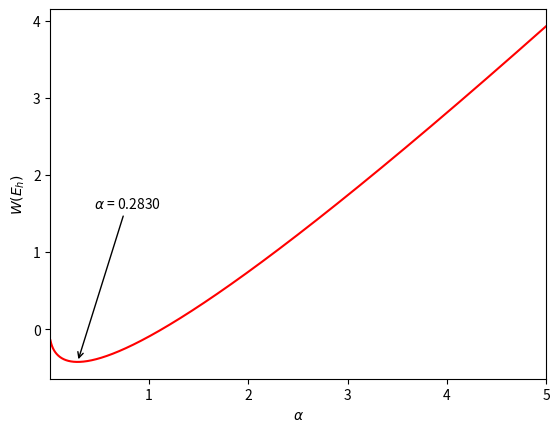

Python code for this plot:
"""
Practice Session 1 -  Problem 1
Finding optimized paramaters and energy for GTO.
[redacted]
"""

import numpy as np
import matplotlib.pyplot as plt
from time import time
to = time()

pi = np.pi

# GTO integrals as a function of the exponent
def Sij(a1,a2): return (pi/(a1+a2))**(3/2)
def Tij(a1,a2): return 3*(a1*a2*pi**(3/2))/((a1+a2)**(5/2))
def Vij(a1,a2): return -2*pi/(a1+a2)
def Wij(a1,a2): return (Tij(a1,a2)+Vij(a1,a2))/Sij(a1,a2)

# Range of alphas exponents
a = np.linspace(0.01,5,10000)

# Computed W array for all alphas
W = Wij(a,a)

# Optimized parameters
minW = np.min(W)
minWi = np.argmin(W)
mina = a[minWi]

# Printing Results
real_energy = -0.5
err = 100*abs((minW-real_energy)/real_energy)
print(f"Optimal exponent for GTO 1s orbital:  {mina:.8f}")
print(f"Energy with optimal exponent:        {minW:.8f} a.u")
print(f"Relative error: {err:.2f} %")

# Ploting W(alpha) vas alpha
plt.plot(a,W,c="r")
plt.annotate(
# Label and coordinate
f'$\\alpha$ = {mina:.4f}', xy=(mina, minW),xytext=(mina+0.5, minW+2) ,
horizontalalignment="center",
# Custom arrow
arrowprops=dict(arrowstyle='->',lw=1)
)
plt.ylabel("$W (E_h)$");plt.xlabel("$\\alpha$")
plt.xlim(a[0],a[-1])

plt.savefig("p1.jpg",dpi=600)

tf = time()
print(f"\nProcess finished in {tf-to:.2f}s.")
plt.show()